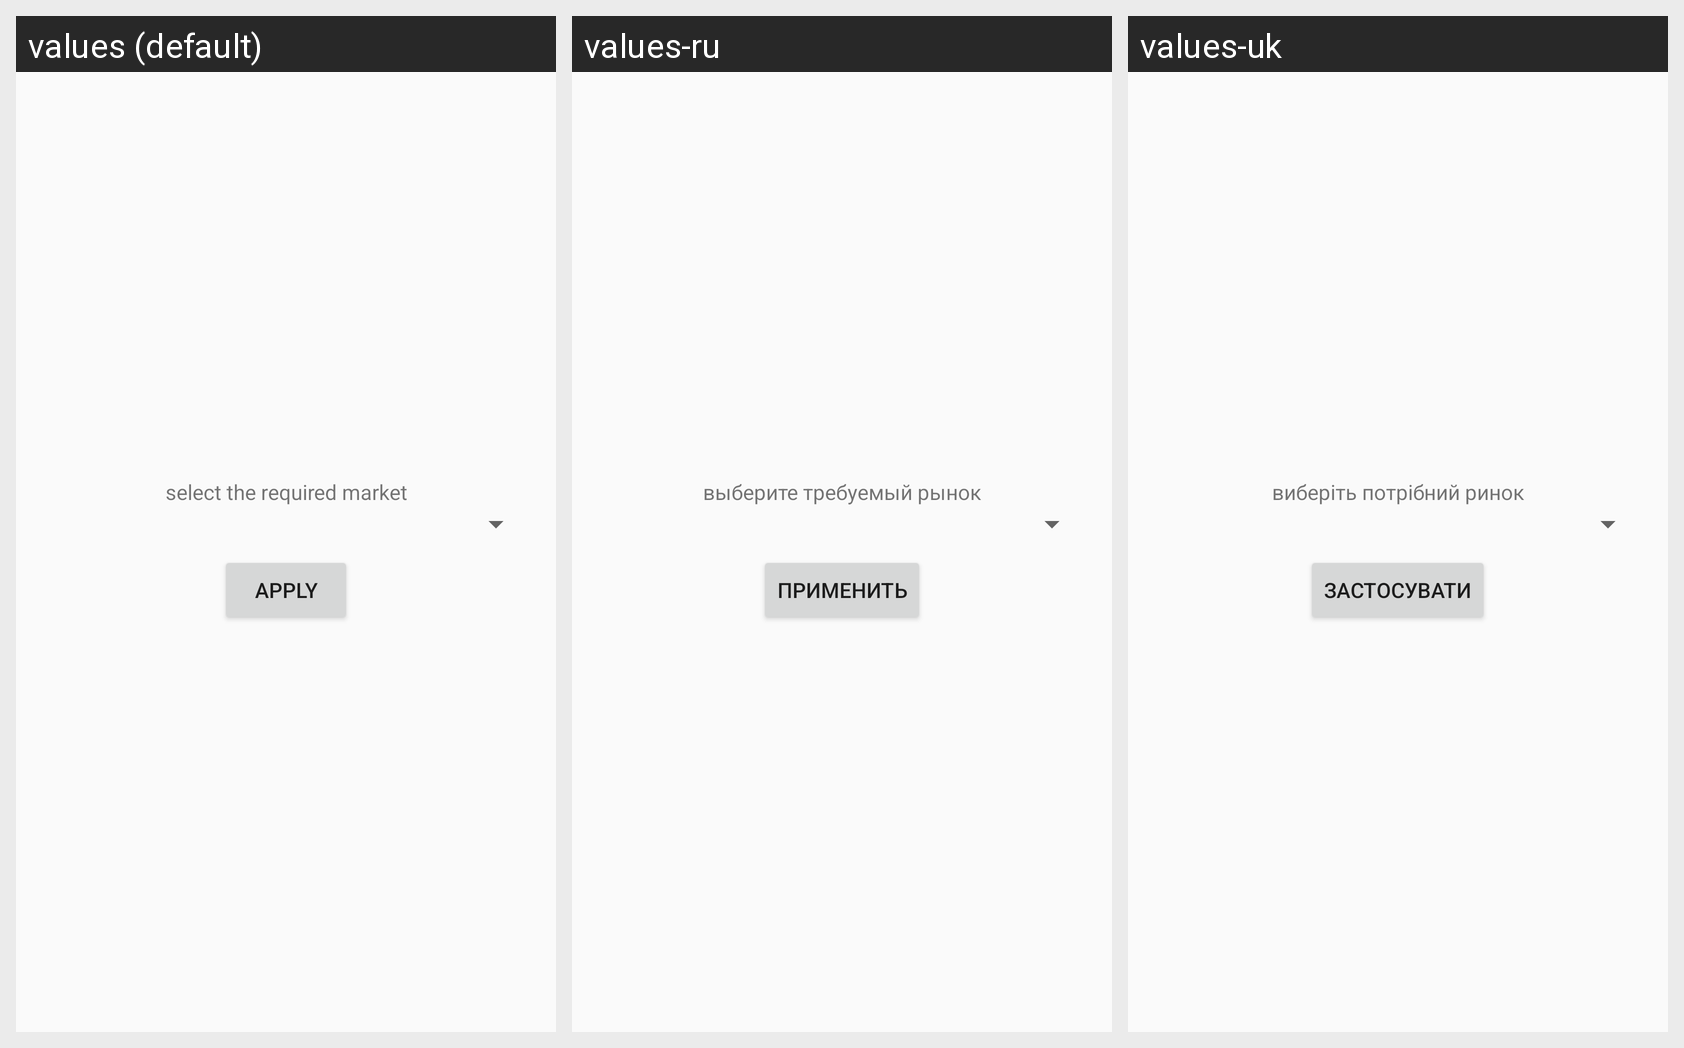

For this localized Android screen grid, give each drawn string resource with its value in every locale shown.
Android screen res/layout/ticker_app_widget_configure.xml rendered under 3 locales, left to right: values (default), values-ru, values-uk. Device: Nexus 5 (rendered at 1080×1920; each locale shown at half size, 540×960, under a caption strip naming it); theme AppTheme.
Strings drawn on this screen, with the default value and each locale's value (text and hints the layout hard-codes, and strings that could not be matched under every locale, appear in the picture but are not listed):

market_select_required
  values: select the required market
  values-ru: выберите требуемый рынок
  values-uk: виберіть потрібний ринок

apply_widget
  values: apply
  values-ru: применить
  values-uk: застосувати
